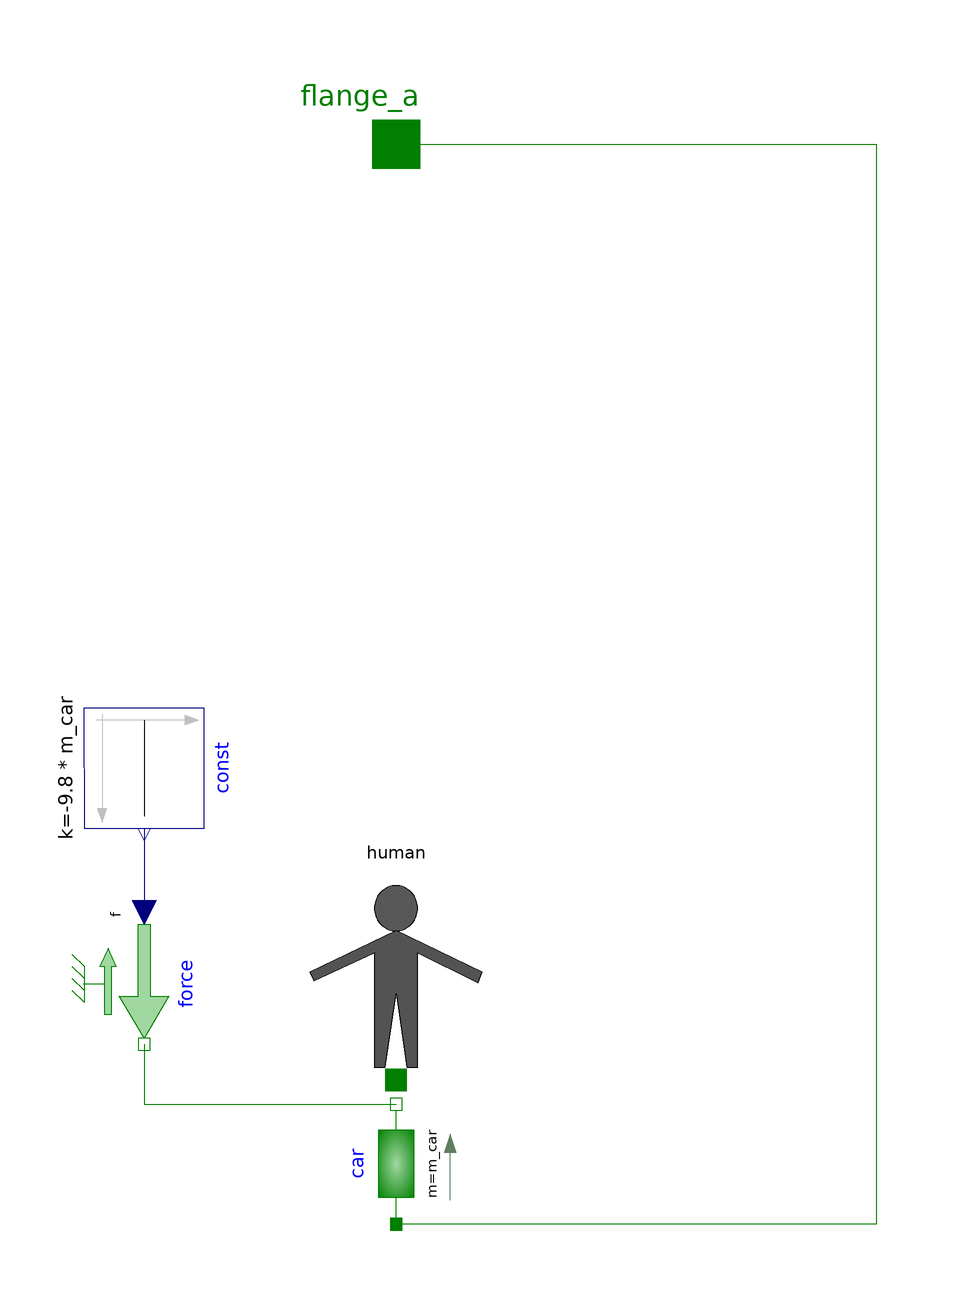

The component connection diagram of the Modelica model below, drawn from its own Placement and Line annotations.

model Car "任意の人数の人を載せれるかご"
  parameter Integer n"人数";
  parameter Modelica.Units.SI.Mass m[n];
  parameter Modelica.Units.SI.TranslationalSpringConstant c[n];
  parameter Modelica.Units.SI.TranslationalDampingConstant d[n];
  parameter Modelica.Units.SI.Length s[n];
  parameter Modelica.Units.SI.Mass m_car=1000"かごの質量";
  Modelica.Mechanics.Translational.Components.Mass car(m = m_car)  annotation(
    Placement(transformation(origin = {0, -72}, extent = {{-10, -10}, {10, 10}}, rotation = 90)));
  Modelica.Mechanics.Translational.Interfaces.Flange_a flange_a annotation(
    Placement(transformation(origin = {0, 98}, extent = {{-10, -10}, {10, 10}}), iconTransformation(origin = {0, 98}, extent = {{-10, -10}, {10, 10}})));
  Human human[n](m = m, c = c, d = d, s = s)  annotation(
    Placement(transformation(origin = {0, -40}, extent = {{-18, -18}, {18, 18}})));
  Modelica.Blocks.Sources.Constant const(k = -9.8*m_car) annotation(
    Placement(transformation(origin = {-42, -6}, extent = {{-10, -10}, {10, 10}}, rotation = -90)));
  Modelica.Mechanics.Translational.Sources.Force force annotation(
    Placement(transformation(origin = {-42, -42}, extent = {{-10, -10}, {10, 10}}, rotation = -90)));
equation
  connect(flange_a, car.flange_a) annotation(
    Line(points = {{0, 98}, {80, 98}, {80, -82}, {0, -82}}, color = {0, 127, 0}));
  for i in 1:n loop
    connect(car.flange_b, human[i].flange_a);
  end for;
  connect(const.y, force.f) annotation(
    Line(points = {{-42, -16}, {-42, -30}}, color = {0, 0, 127}));
  connect(force.flange, car.flange_b) annotation(
    Line(points = {{-42, -52}, {-42, -62}, {0, -62}}, color = {0, 127, 0}));

annotation(
    Icon(graphics = {Rectangle(fillColor = {0, 0, 127}, fillPattern = FillPattern.Solid, extent = {{-100, 100}, {100, -100}}), Rectangle(fillColor = {255, 255, 255}, fillPattern = FillPattern.Solid, extent = {{-80, 80}, {80, -80}})}));
end Car;